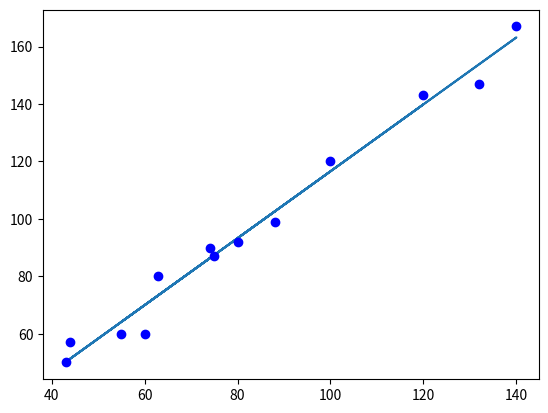

Here is the Python script that generated this plot:
'''
Created on 2019年1月12日
梯度下降的demo
@author: kewenguang
'''

if __name__ == '__main__':
    pass
print("ssss")

import matplotlib.pyplot as plt #数据是我自己编的，故意编的很像一个单调递增的一次函数 
x_train = [100,80,120,75,60,43,140,132,63,55,74,44,88] 
y_train = [120,92,143,87,60,50,167,147,80,60,90,57,99] #步长 
alpha = 0.00001 
diff = [0,0] 
cnt = 0 #计算样本个数
m = len(x_train) #初始化参数的值，拟合函数为 y=theta0+theta1*x 
theta0 = 0 
theta1 = 0 #误差 
error0=0 
error1=0 #退出迭代的两次误差差值的阈值 
epsilon=0.000001 
def h(x): 
    return theta1*x+theta0 #开始迭代 
while True: 
    cnt=cnt+1 
    diff = [0,0] #梯度下降 
    for i in range(m): 
        diff[0]+=h(x_train[i])-y_train[i] 
        diff[1]+=(h(x_train[i])-y_train[i])*x_train[i] 
    theta0=theta0-alpha/m*diff[0] 
    theta1=theta1-alpha/m*diff[1] 
    error1=0 #计算两次迭代的误差的差值，小于阈值则退出迭代，输出拟合结果 
    for i in range(len(x_train)):
        error1 += (y_train[i] - (theta0 + theta1 * x_train[i])) ** 2 / 2
    if abs(error1 - error0) < epsilon:
        break
    else:
        error0 = error1
plt.plot(x_train,[h(x) for x in x_train])
plt.plot(x_train,y_train,'bo')
print(theta1,theta0)
plt.show()
